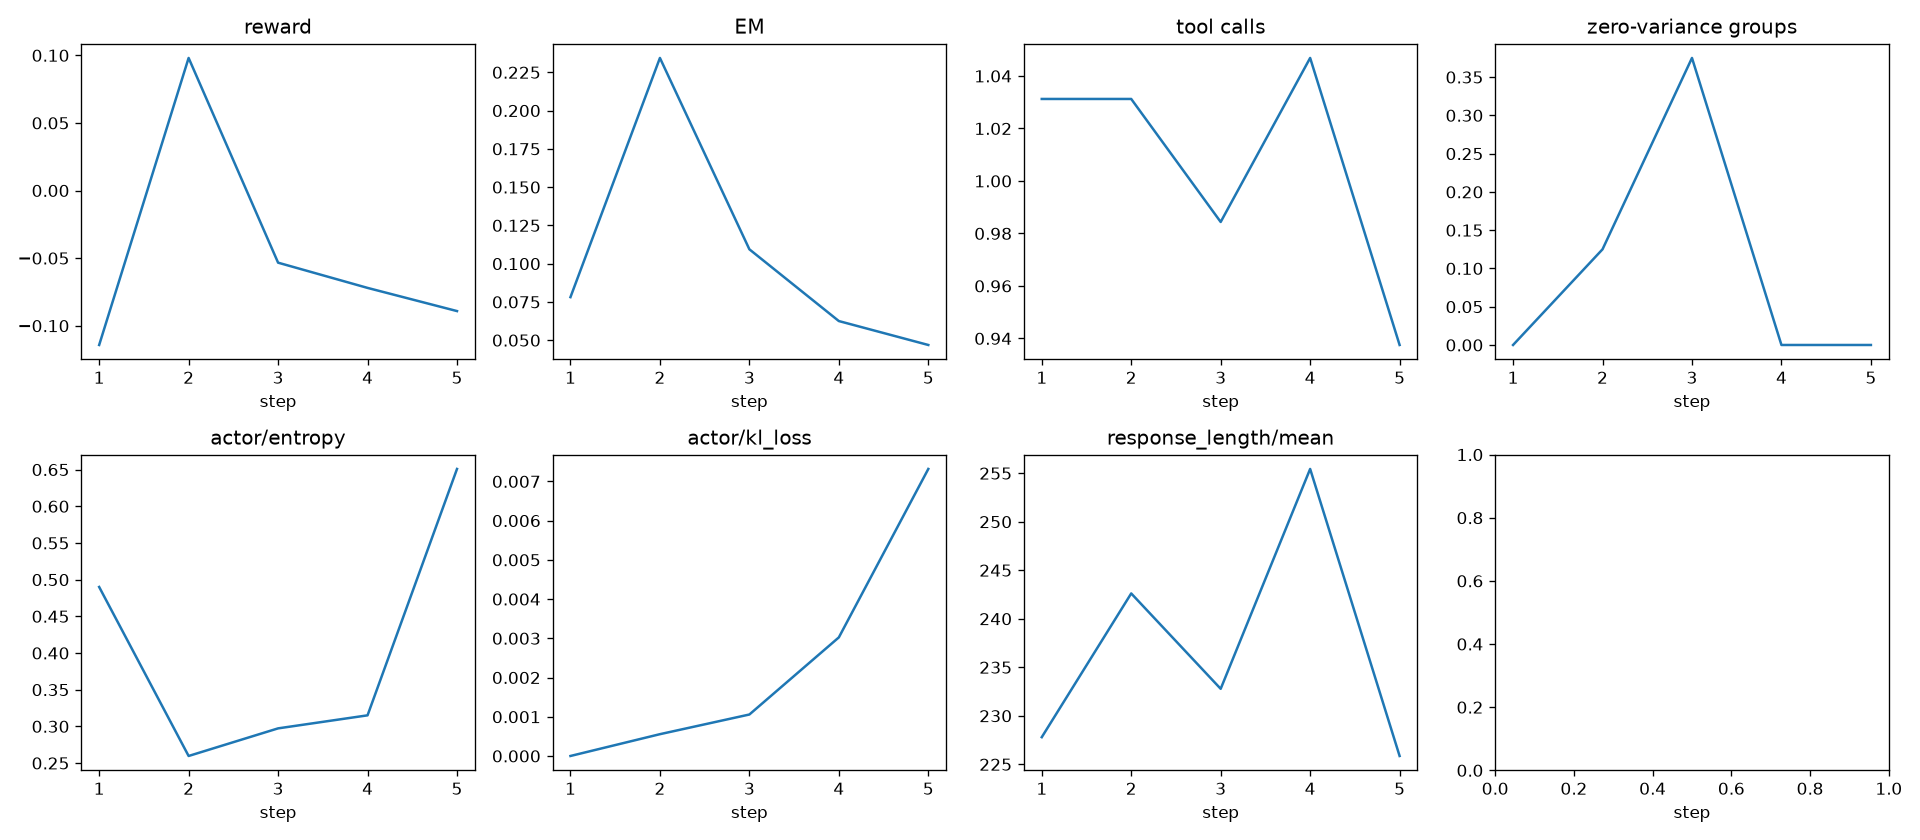

The data file committed next to this chart (first rows):
step, calls_bm25_search, calls_dense_search, calls_get_document, em, f1, groups, n, no_answer, obs_tokens, reward, tool_calls, turns, zero_variance_groups
1, 0.5469, 0.6406, 0.1094, 0.07812, 0.09375, 8, 64, 0.8594, 125.9, -0.1142, 1.031, 2.031, 0.0
2, 0.8594, 0.6406, 0.09375, 0.2344, 0.2594, 8, 64, 0.6719, 128.7, 0.09806, 1.031, 2.031, 0.125
3, 0.6875, 0.5156, 0.0, 0.1094, 0.1344, 8, 64, 0.7969, 127, -0.05335, 0.9844, 1.984, 0.375
4, 0.625, 0.6719, 0.07812, 0.0625, 0.09062, 8, 64, 0.6094, 146.2, -0.07201, 1.047, 2.047, 0.0
5, 0.4219, 0.5781, 0.01562, 0.04688, 0.05859, 8, 64, 0.6406, 123.7, -0.08915, 0.9375, 1.938, 0.0
